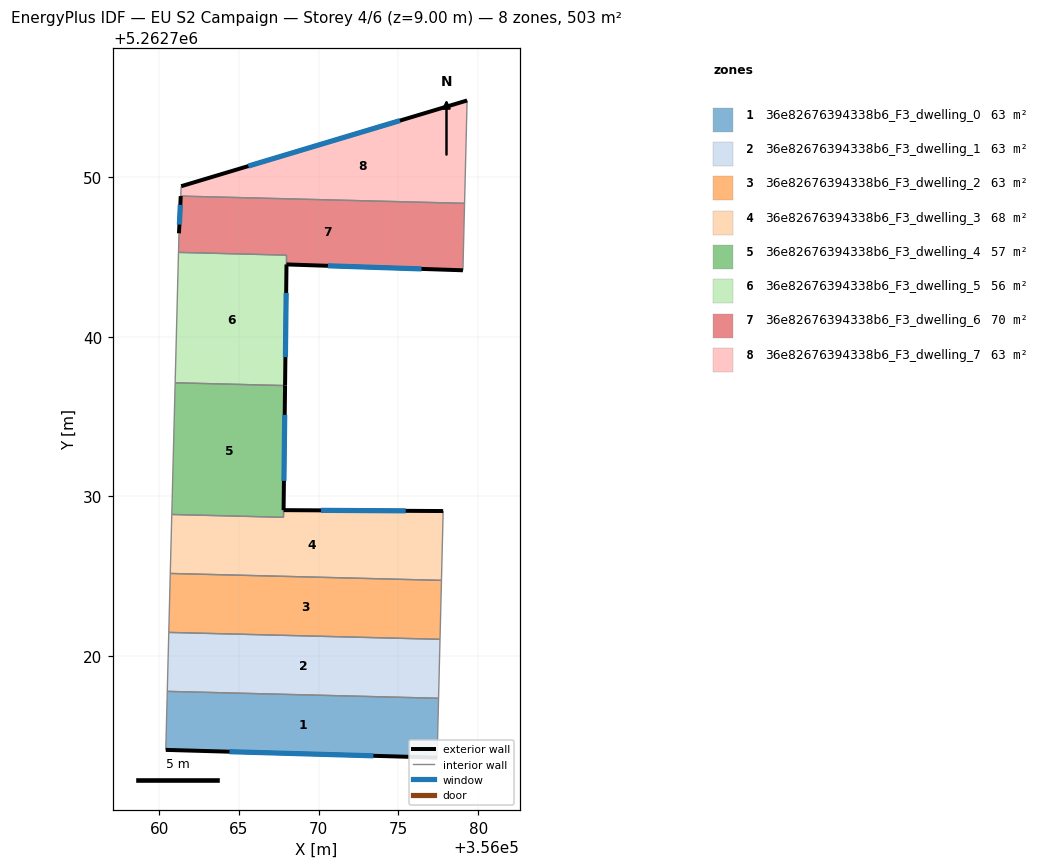
=== STOREY PLAN SPEC (per zone: floor XY polygon, exterior-wall plan segments, windows/doors) ===
zone 1: 36e82676394338b6_F3_dwelling_0  (62.9 m²)
  floor: (356077.51, 5262717.34) (356077.42, 5262713.62) (356060.41, 5262714.11) (356060.51, 5262717.77)
  exterior wall: (356060.41, 5262714.11) – (356077.42, 5262713.62)  [17.0 m]
    window: (356064.41, 5262713.99) – (356073.43, 5262713.73)  [14.4 m²]
  interior walls: 3
zone 2: 36e82676394338b6_F3_dwelling_1  (62.9 m²)
  floor: (356077.60, 5262721.04) (356077.51, 5262717.34) (356060.51, 5262717.77) (356060.60, 5262721.47)
  interior walls: 4
zone 3: 36e82676394338b6_F3_dwelling_2  (62.9 m²)
  floor: (356077.70, 5262724.73) (356077.60, 5262721.04) (356060.60, 5262721.47) (356060.69, 5262725.17)
  interior walls: 4
zone 4: 36e82676394338b6_F3_dwelling_3  (68.4 m²)
  floor: (356077.80, 5262729.08) (356077.70, 5262724.73) (356060.69, 5262725.17) (356060.79, 5262728.86) (356067.79, 5262728.68) (356067.80, 5262729.13)
  exterior wall: (356077.80, 5262729.08) – (356067.80, 5262729.13)  [10.0 m]
    window: (356075.45, 5262729.09) – (356070.15, 5262729.12)  [8.4 m²]
  interior walls: 5
zone 5: 36e82676394338b6_F3_dwelling_4  (57.4 m²)
  floor: (356067.89, 5262736.94) (356067.79, 5262728.68) (356060.79, 5262728.87) (356061.00, 5262737.12)
  exterior wall: (356067.80, 5262729.13) – (356067.89, 5262736.94)  [7.8 m]
    window: (356067.82, 5262730.97) – (356067.87, 5262735.11)  [6.6 m²]
  interior walls: 4
zone 6: 36e82676394338b6_F3_dwelling_5  (55.9 m²)
  floor: (356067.98, 5262745.12) (356067.98, 5262744.54) (356067.89, 5262736.94) (356061.00, 5262737.12) (356061.21, 5262745.29)
  exterior wall: (356067.89, 5262736.94) – (356067.98, 5262744.54)  [7.6 m]
    window: (356067.91, 5262738.73) – (356067.96, 5262742.75)  [6.4 m²]
  interior walls: 4
zone 7: 36e82676394338b6_F3_dwelling_6  (69.9 m²)
  floor: (356079.14, 5262748.37) (356079.04, 5262744.17) (356067.97, 5262744.54) (356067.98, 5262745.12) (356061.21, 5262745.30) (356061.24, 5262746.49) (356061.35, 5262748.82)
  exterior wall: (356061.35, 5262748.82) – (356061.24, 5262746.49)  [2.3 m]
    window: (356061.32, 5262748.27) – (356061.27, 5262747.04)  [2.0 m²]
  exterior wall: (356067.98, 5262744.54) – (356079.04, 5262744.17)  [11.1 m]
    window: (356070.58, 5262744.45) – (356076.44, 5262744.26)  [9.3 m²]
  interior walls: 5
zone 8: 36e82676394338b6_F3_dwelling_7  (62.9 m²)
  floor: (356079.30, 5262754.82) (356079.14, 5262748.37) (356061.35, 5262748.82) (356061.38, 5262749.44)
  exterior wall: (356079.30, 5262754.82) – (356061.38, 5262749.44)  [18.7 m]
    window: (356075.09, 5262753.55) – (356065.59, 5262750.70)  [15.8 m²]
  interior walls: 3

=== DERIVED (storey summary) ===
Building: EU S2 Campaign
Storey: 4 of 6  (floor level z = 9.00 m)
Storey gross floor area: 503.0 m²
Zones on this storey: 8
  - 36e82676394338b6_F3_dwelling_0: floor 62.9 m²; exterior wall 17.0 m (51.1 m²); 1 window(s) 14.4 m²; WWR 28.1%
  - 36e82676394338b6_F3_dwelling_1: floor 62.9 m²
  - 36e82676394338b6_F3_dwelling_2: floor 62.9 m²
  - 36e82676394338b6_F3_dwelling_3: floor 68.4 m²; exterior wall 10.0 m (30.0 m²); 1 window(s) 8.4 m²; WWR 28.1%
  - 36e82676394338b6_F3_dwelling_4: floor 57.4 m²; exterior wall 7.8 m (23.4 m²); 1 window(s) 6.6 m²; WWR 28.1%
  - 36e82676394338b6_F3_dwelling_5: floor 55.9 m²; exterior wall 7.6 m (22.8 m²); 1 window(s) 6.4 m²; WWR 28.1%
  - 36e82676394338b6_F3_dwelling_6: floor 69.9 m²; exterior wall 13.4 m (40.2 m²); 2 window(s) 11.3 m²; WWR 28.1%
  - 36e82676394338b6_F3_dwelling_7: floor 62.9 m²; exterior wall 18.7 m (56.1 m²); 1 window(s) 15.8 m²; WWR 28.1%
Zone adjacency (shared interzone walls):
  - 36e82676394338b6_F3_dwelling_0 ↔ 36e82676394338b6_F3_dwelling_1
  - 36e82676394338b6_F3_dwelling_1 ↔ 36e82676394338b6_F3_dwelling_2
  - 36e82676394338b6_F3_dwelling_2 ↔ 36e82676394338b6_F3_dwelling_3
  - 36e82676394338b6_F3_dwelling_3 ↔ 36e82676394338b6_F3_dwelling_4
  - 36e82676394338b6_F3_dwelling_4 ↔ 36e82676394338b6_F3_dwelling_5
  - 36e82676394338b6_F3_dwelling_5 ↔ 36e82676394338b6_F3_dwelling_6
  - 36e82676394338b6_F3_dwelling_6 ↔ 36e82676394338b6_F3_dwelling_7